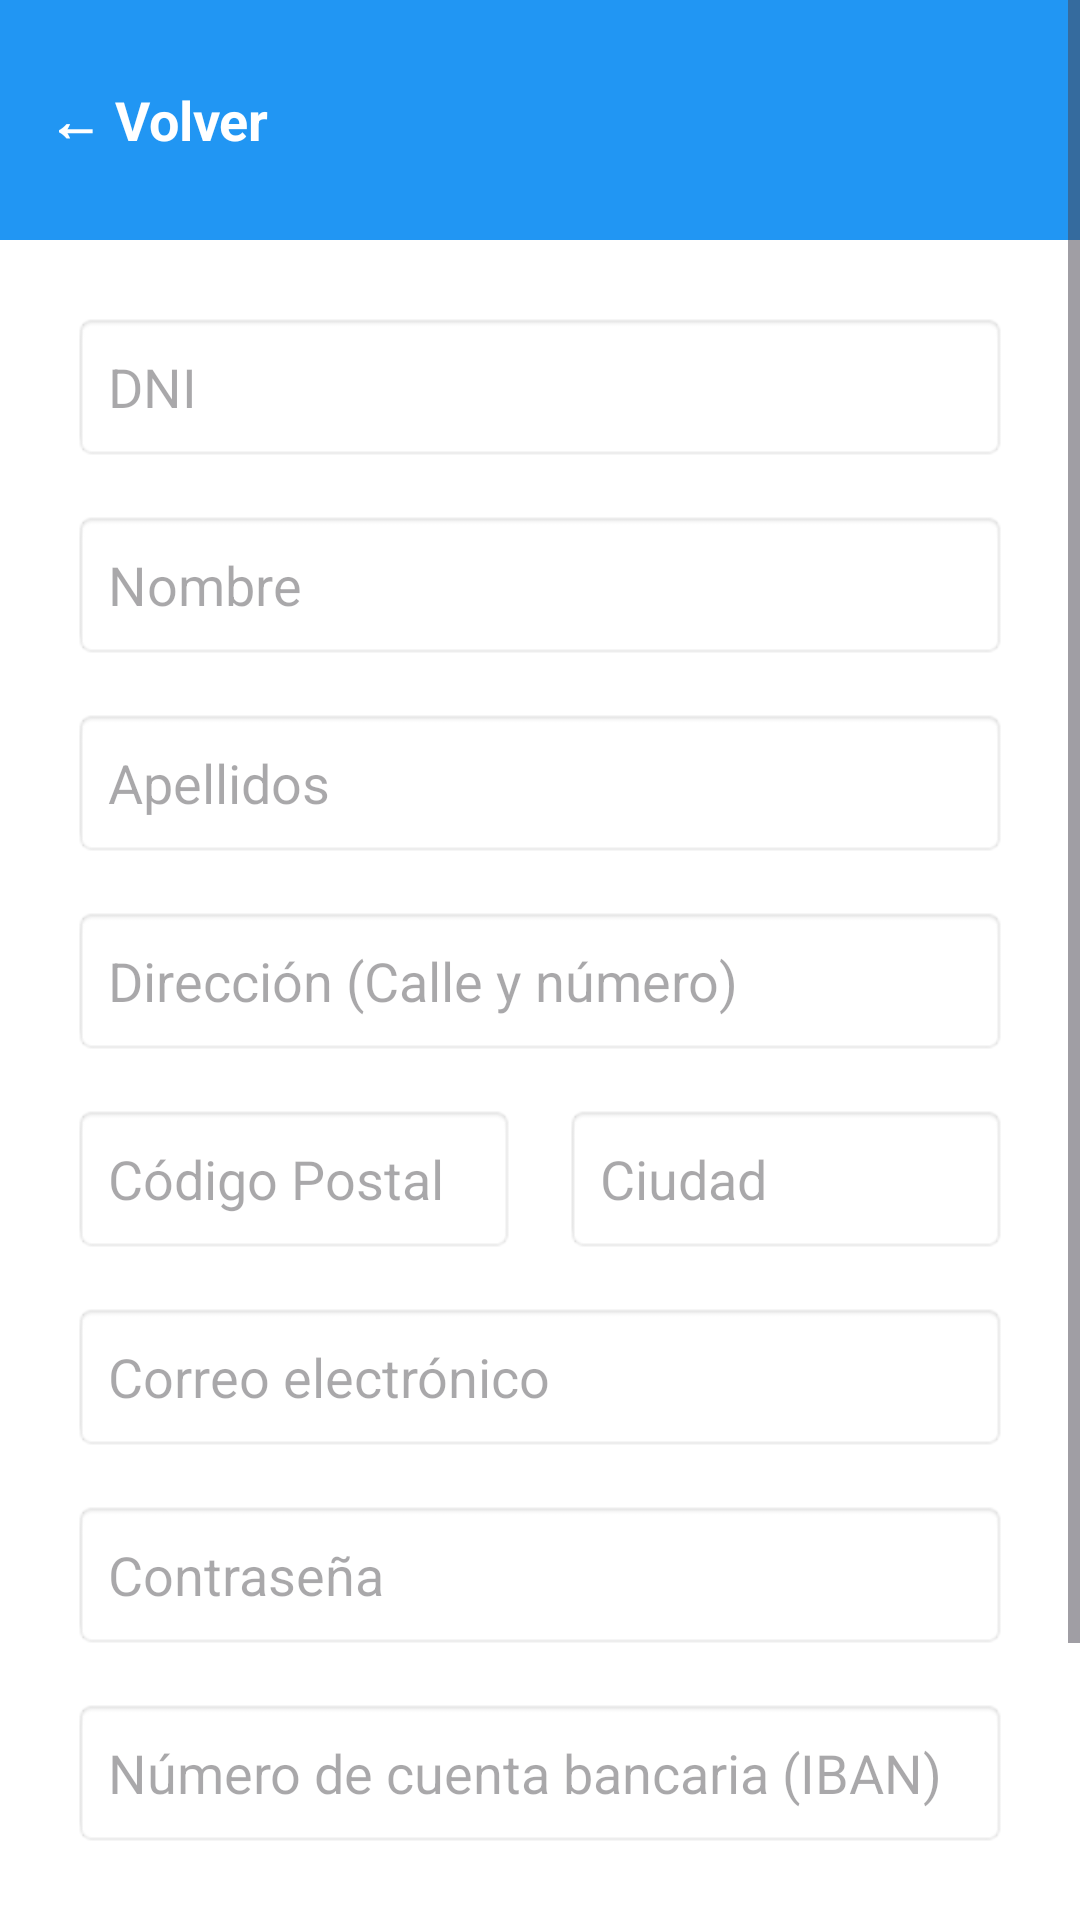

Layout XML and referenced resources for this Android screen:
<!-- AndroidManifest.xml: application theme Theme.Alquicar_tfg -->
<!-- res/layout/activity_register.xml -->
<?xml version="1.0" encoding="utf-8"?>
<ScrollView xmlns:android="http://schemas.android.com/apk/res/android"
    android:id="@+id/main"
    android:layout_width="match_parent"
    android:layout_height="match_parent"
    android:background="#FFFFFF">

    <LinearLayout
        android:layout_width="match_parent"
        android:layout_height="wrap_content"
        android:orientation="vertical">

        <LinearLayout
            android:layout_width="match_parent"
            android:layout_height="80dp"
            android:background="#2196F3"
            android:padding="16dp"
            android:gravity="center_vertical"
            android:orientation="horizontal">

            <TextView
                android:id="@+id/tvVolver"
                android:layout_width="wrap_content"
                android:layout_height="wrap_content"
                android:text="← Volver"
                android:textColor="#FFFFFF"
                android:textSize="18sp"
                android:textStyle="bold"
                android:clickable="true"
                android:focusable="true"/>
        </LinearLayout>

        <LinearLayout
            android:layout_width="match_parent"
            android:layout_height="wrap_content"
            android:orientation="vertical"
            android:padding="24dp">

            <EditText
                android:id="@+id/etDniReg"
                android:layout_width="match_parent"
                android:layout_height="50dp"
                android:hint="DNI"
                android:background="@android:drawable/editbox_background"
                android:padding="12dp"
                android:layout_marginBottom="16dp"/>

            <EditText
                android:id="@+id/etNombreReg"
                android:layout_width="match_parent"
                android:layout_height="50dp"
                android:hint="Nombre"
                android:background="@android:drawable/editbox_background"
                android:padding="12dp"
                android:layout_marginBottom="16dp"/>

            <EditText
                android:id="@+id/etApellidosReg"
                android:layout_width="match_parent"
                android:layout_height="50dp"
                android:hint="Apellidos"
                android:background="@android:drawable/editbox_background"
                android:padding="12dp"
                android:layout_marginBottom="16dp"/>

            <EditText
                android:id="@+id/etDireccionReg"
                android:layout_width="match_parent"
                android:layout_height="50dp"
                android:hint="Dirección (Calle y número)"
                android:background="@android:drawable/editbox_background"
                android:padding="12dp"
                android:layout_marginBottom="16dp"/>

            <LinearLayout
                android:layout_width="match_parent"
                android:layout_height="wrap_content"
                android:orientation="horizontal"
                android:layout_marginBottom="16dp">

                <EditText
                    android:id="@+id/etCpReg"
                    android:layout_width="0dp"
                    android:layout_height="50dp"
                    android:layout_weight="1"
                    android:hint="Código Postal"
                    android:inputType="number"
                    android:background="@android:drawable/editbox_background"
                    android:padding="12dp"
                    android:layout_marginEnd="8dp"/>

                <EditText
                    android:id="@+id/etCiudadReg"
                    android:layout_width="0dp"
                    android:layout_height="50dp"
                    android:layout_weight="1"
                    android:hint="Ciudad"
                    android:background="@android:drawable/editbox_background"
                    android:padding="12dp"
                    android:layout_marginStart="8dp"/>
            </LinearLayout>

            <EditText
                android:id="@+id/etEmailReg"
                android:layout_width="match_parent"
                android:layout_height="50dp"
                android:hint="Correo electrónico"
                android:inputType="textEmailAddress"
                android:background="@android:drawable/editbox_background"
                android:padding="12dp"
                android:layout_marginBottom="16dp"/>

            <EditText
                android:id="@+id/etPasswordReg"
                android:layout_width="match_parent"
                android:layout_height="50dp"
                android:hint="Contraseña"
                android:inputType="textPassword"
                android:background="@android:drawable/editbox_background"
                android:padding="12dp"
                android:layout_marginBottom="16dp"/>

            <EditText
                android:id="@+id/etIbanReg"
                android:layout_width="match_parent"
                android:layout_height="50dp"
                android:hint="Número de cuenta bancaria (IBAN)"
                android:background="@android:drawable/editbox_background"
                android:padding="12dp"
                android:layout_marginBottom="32dp"/>

            <Button
                android:id="@+id/btnRegistrarUsuario"
                android:layout_width="match_parent"
                android:layout_height="60dp"
                android:text="Registrarse"
                android:backgroundTint="#00E676"
                android:textColor="#FFFFFF"
                android:textStyle="bold"
                android:layout_marginBottom="16dp"/>

        </LinearLayout>
    </LinearLayout>
</ScrollView>
<!-- resources referenced by this layout -->
<resources>
  <style name="Theme.Alquicar_tfg" parent="Base.Theme.Alquicar_tfg" />
  <style name="Base.Theme.Alquicar_tfg" parent="Theme.Material3.DayNight.NoActionBar">
          
          
      </style>
</resources>
